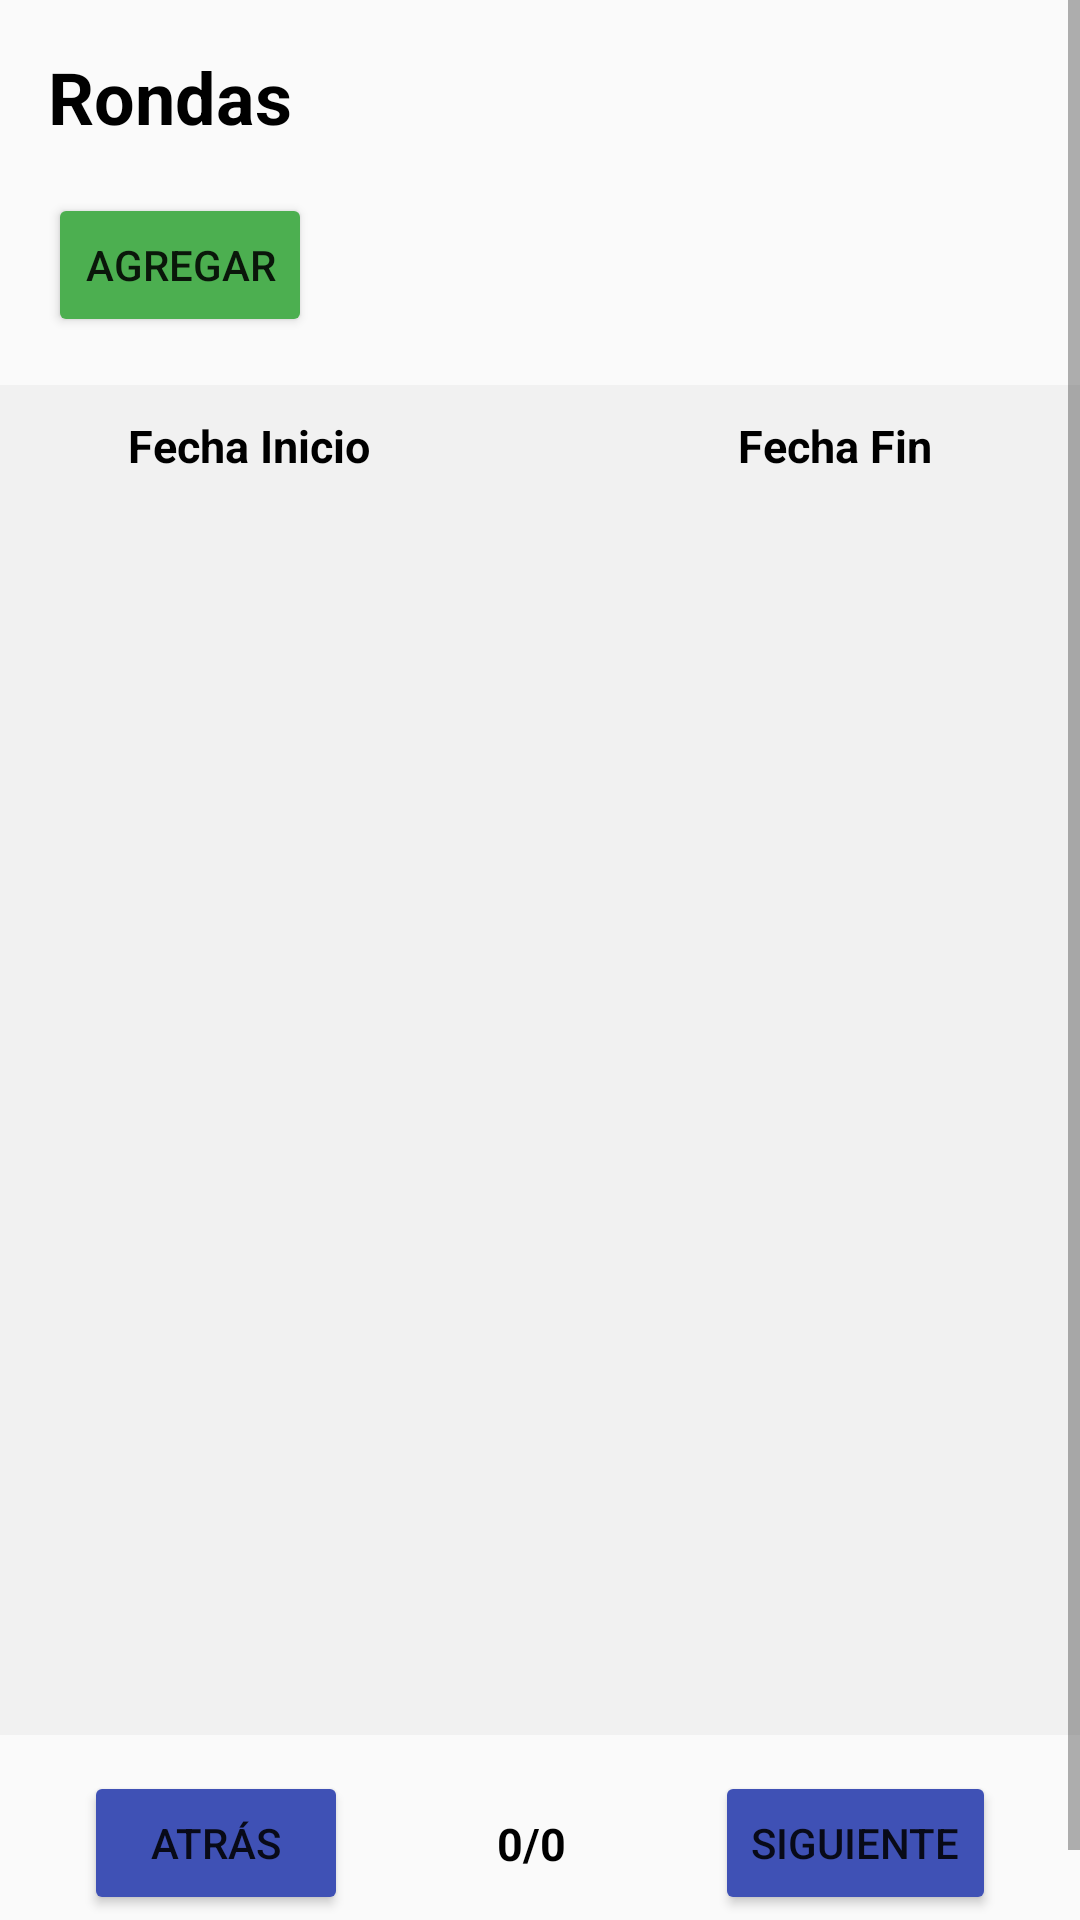

Here is an Android app screen rendered from its layout file. Give the layout XML and the strings, colors and styles it references.
<!-- AndroidManifest.xml: application theme Theme.AppCompat.Light -->
<!-- res/layout/activity_rondas.xml -->
<?xml version="1.0" encoding="utf-8"?>
<ScrollView xmlns:android="http://schemas.android.com/apk/res/android"
    xmlns:app="http://schemas.android.com/apk/res-auto"
    xmlns:tools="http://schemas.android.com/tools"
    android:id="@+id/scrollView"
    android:layout_width="match_parent"
    android:layout_height="match_parent">

    <androidx.constraintlayout.widget.ConstraintLayout
        android:layout_width="match_parent"
        android:layout_height="match_parent"
        tools:context=".Rondas">

        <TextView
            android:id="@+id/textView14"
            android:layout_width="wrap_content"
            android:layout_height="wrap_content"
            android:layout_marginStart="16dp"
            android:layout_marginTop="16dp"
            android:text="Rondas"
            android:textColor="#000000"
            android:textSize="24sp"
            android:textStyle="bold"
            app:layout_constraintStart_toStartOf="parent"
            app:layout_constraintTop_toTopOf="parent" />

        <Button
            android:id="@+id/button_add"
            android:layout_width="wrap_content"
            android:layout_height="wrap_content"
            android:layout_marginStart="16dp"
            android:layout_marginTop="16dp"
            android:backgroundTint="#4CAF50"
            android:onClick="goToCrearRonda"
            android:padding="8dp"
            android:text="Agregar"
            android:textSize="14sp"
            app:layout_constraintStart_toStartOf="parent"
            app:layout_constraintTop_toBottomOf="@+id/textView14" />

        <TableLayout
            android:id="@+id/tableLayout"
            android:layout_width="411dp"
            android:layout_height="450dp"
            android:layout_marginTop="16dp"
            android:background="#f1f1f1"
            android:orientation="vertical"
            android:padding="0dp"
            app:layout_constraintEnd_toEndOf="parent"
            app:layout_constraintStart_toStartOf="parent"
            app:layout_constraintTop_toBottomOf="@+id/button_add">

            <TableRow
                android:id="@+id/tabla"
                android:layout_width="0dp"
                android:layout_height="wrap_content"
                android:layout_marginTop="0dp"
                android:orientation="horizontal"
                android:padding="10dp"
                app:layout_constraintBottom_toTopOf="@+id/textView10"
                app:layout_constraintEnd_toEndOf="parent"
                app:layout_constraintStart_toStartOf="parent"
                app:layout_constraintTop_toTopOf="parent">

                <TextView
                    android:id="@+id/fechaI"
                    android:layout_width="0dp"
                    android:layout_height="match_parent"
                    android:layout_weight="0.17"
                    android:gravity="center"
                    android:text="Fecha Inicio"
                    android:textColor="@color/black"
                    android:textSize="15dp"
                    android:textStyle="bold" />

                <TextView
                    android:id="@+id/fechaF"
                    android:layout_width="0dp"
                    android:layout_height="match_parent"
                    android:layout_weight="0.17"
                    android:gravity="center"
                    android:text="Fecha Fin"
                    android:textColor="@color/black"
                    android:textSize="15dp"
                    android:textStyle="bold" />

            </TableRow>
        </TableLayout>

        <Button
            android:id="@+id/button_back"
            android:layout_width="wrap_content"
            android:layout_height="wrap_content"
            android:layout_marginStart="16dp"
            android:layout_marginTop="12dp"
            android:layout_marginBottom="26dp"
            android:backgroundTint="#3F51B5"
            android:onClick="anterior"
            android:text="Atrás"
            app:layout_constraintBottom_toBottomOf="parent"
            app:layout_constraintEnd_toStartOf="@+id/button_next"
            app:layout_constraintStart_toStartOf="parent"
            app:layout_constraintTop_toBottomOf="@+id/tableLayout" />

        <Button
            android:id="@+id/button_next"
            android:layout_width="wrap_content"
            android:layout_height="wrap_content"
            android:layout_marginStart="110dp"
            android:layout_marginTop="12dp"
            android:layout_marginEnd="16dp"
            android:layout_marginBottom="26dp"
            android:backgroundTint="#3F51B5"
            android:onClick="siguiente"
            android:text="Siguiente"
            app:layout_constraintBottom_toBottomOf="parent"
            app:layout_constraintEnd_toEndOf="parent"
            app:layout_constraintStart_toEndOf="@+id/button_back"
            app:layout_constraintTop_toBottomOf="@+id/tableLayout" />

        <TextView
            android:id="@+id/text_numero_pagina"
            android:layout_width="0dp"
            android:layout_height="match_parent"
            android:layout_weight="0.17"
            android:textColor="@color/black"
            android:gravity="center"
            android:text="0/0"
            app:layout_constraintStart_toEndOf="@id/button_back"
            app:layout_constraintEnd_toStartOf="@id/button_next"
            app:layout_constraintTop_toTopOf="@id/button_back"
            app:layout_constraintBottom_toBottomOf="@id/button_back"
            android:textSize="15dp"
            android:textStyle="bold" />

    </androidx.constraintlayout.widget.ConstraintLayout>
</ScrollView>
<!-- resources referenced by this layout -->
<resources>

  <!-- not gathered from this repository: default colours our renderer supplied (Android Studio template values) -->
  <color name="black">#FF000000</color>
</resources>
